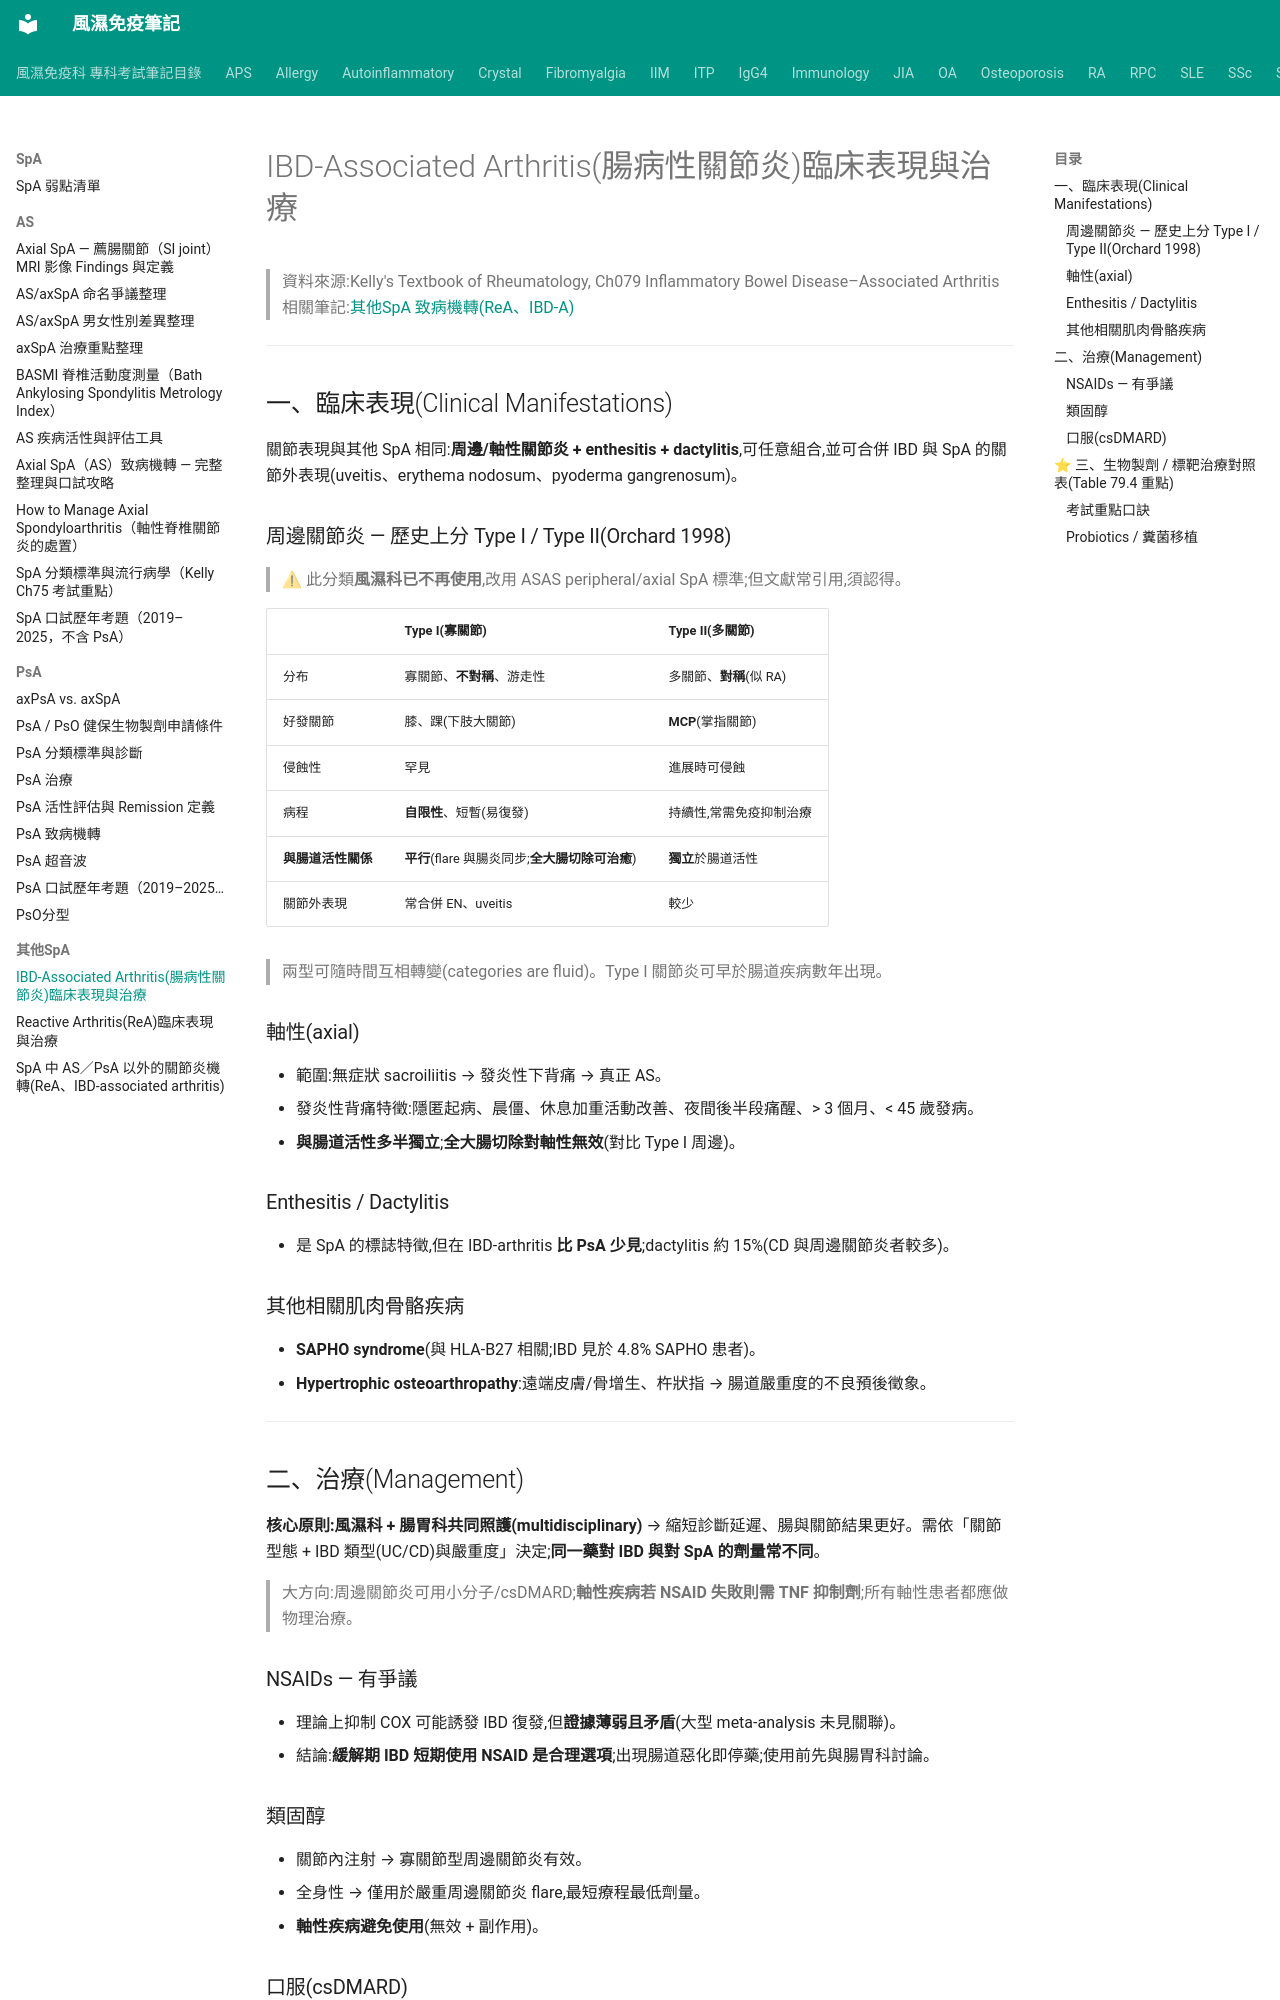

repository: tsaiming1014/rheum-note · page: SpA/其他SpA/IBD-arthritis_臨床表現與治療/index.html · generator: mkdocs

# IBD-Associated Arthritis(腸病性關節炎)臨床表現與治療

> 資料來源:Kelly's Textbook of Rheumatology, Ch079 Inflammatory Bowel Disease–Associated Arthritis
> 相關筆記:[其他SpA 致病機轉(ReA、IBD-A)](其他SpA_致病機轉_ReA_IBD.md)

---

## 一、臨床表現(Clinical Manifestations)

關節表現與其他 SpA 相同:**周邊/軸性關節炎 + enthesitis + dactylitis**,可任意組合,並可合併 IBD 與 SpA 的關節外表現(uveitis、erythema nodosum、pyoderma gangrenosum)。

### 周邊關節炎 — 歷史上分 Type I / Type II(Orchard 1998)
> ⚠ 此分類**風濕科已不再使用**,改用 ASAS peripheral/axial SpA 標準;但文獻常引用,須認得。

| | **Type I(寡關節)** | **Type II(多關節)** |
|---|---|---|
| 分布 | 寡關節、**不對稱**、游走性 | 多關節、**對稱**(似 RA) |
| 好發關節 | 膝、踝(下肢大關節) | **MCP**(掌指關節) |
| 侵蝕性 | 罕見 | 進展時可侵蝕 |
| 病程 | **自限性**、短暫(易復發) | 持續性,常需免疫抑制治療 |
| **與腸道活性關係** | **平行**(flare 與腸炎同步;**全大腸切除可治癒**) | **獨立**於腸道活性 |
| 關節外表現 | 常合併 EN、uveitis | 較少 |

> 兩型可隨時間互相轉變(categories are fluid)。Type I 關節炎可早於腸道疾病數年出現。

### 軸性(axial)
- 範圍:無症狀 sacroiliitis → 發炎性下背痛 → 真正 AS。
- 發炎性背痛特徵:隱匿起病、晨僵、休息加重活動改善、夜間後半段痛醒、> 3 個月、< 45 歲發病。
- **與腸道活性多半獨立**;**全大腸切除對軸性無效**(對比 Type I 周邊)。

### Enthesitis / Dactylitis
- 是 SpA 的標誌特徵,但在 IBD-arthritis **比 PsA 少見**;dactylitis 約 15%(CD 與周邊關節炎者較多)。

### 其他相關肌肉骨骼疾病
- **SAPHO syndrome**(與 HLA-B27 相關;IBD 見於 4.8% SAPHO 患者)。
- **Hypertrophic osteoarthropathy**:遠端皮膚/骨增生、杵狀指 → 腸道嚴重度的不良預後徵象。

---

## 二、治療(Management)

**核心原則:風濕科 + 腸胃科共同照護(multidisciplinary)** → 縮短診斷延遲、腸與關節結果更好。需依「關節型態 + IBD 類型(UC/CD)與嚴重度」決定;**同一藥對 IBD 與對 SpA 的劑量常不同**。

> 大方向:周邊關節炎可用小分子/csDMARD;**軸性疾病若 NSAID 失敗則需 TNF 抑制劑**;所有軸性患者都應做物理治療。

### NSAIDs — 有爭議
- 理論上抑制 COX 可能誘發 IBD 復發,但**證據薄弱且矛盾**(大型 meta-analysis 未見關聯)。
- 結論:**緩解期 IBD 短期使用 NSAID 是合理選項**;出現腸道惡化即停藥;使用前先與腸胃科討論。

### 類固醇
- 關節內注射 → 寡關節型周邊關節炎有效。
- 全身性 → 僅用於嚴重周邊關節炎 flare,最短療程最低劑量。
- **軸性疾病避免使用**(無效 + 副作用)。

### 口服(csDMARD)
- 主要用於**周邊關節炎**,對**軸性無證據**。
- **Sulfasalazine**:周邊關節炎有效;UC 比 CD 更受益。
- **MTX**、**Azathioprine**:對周邊關節炎有部分效果。

---
